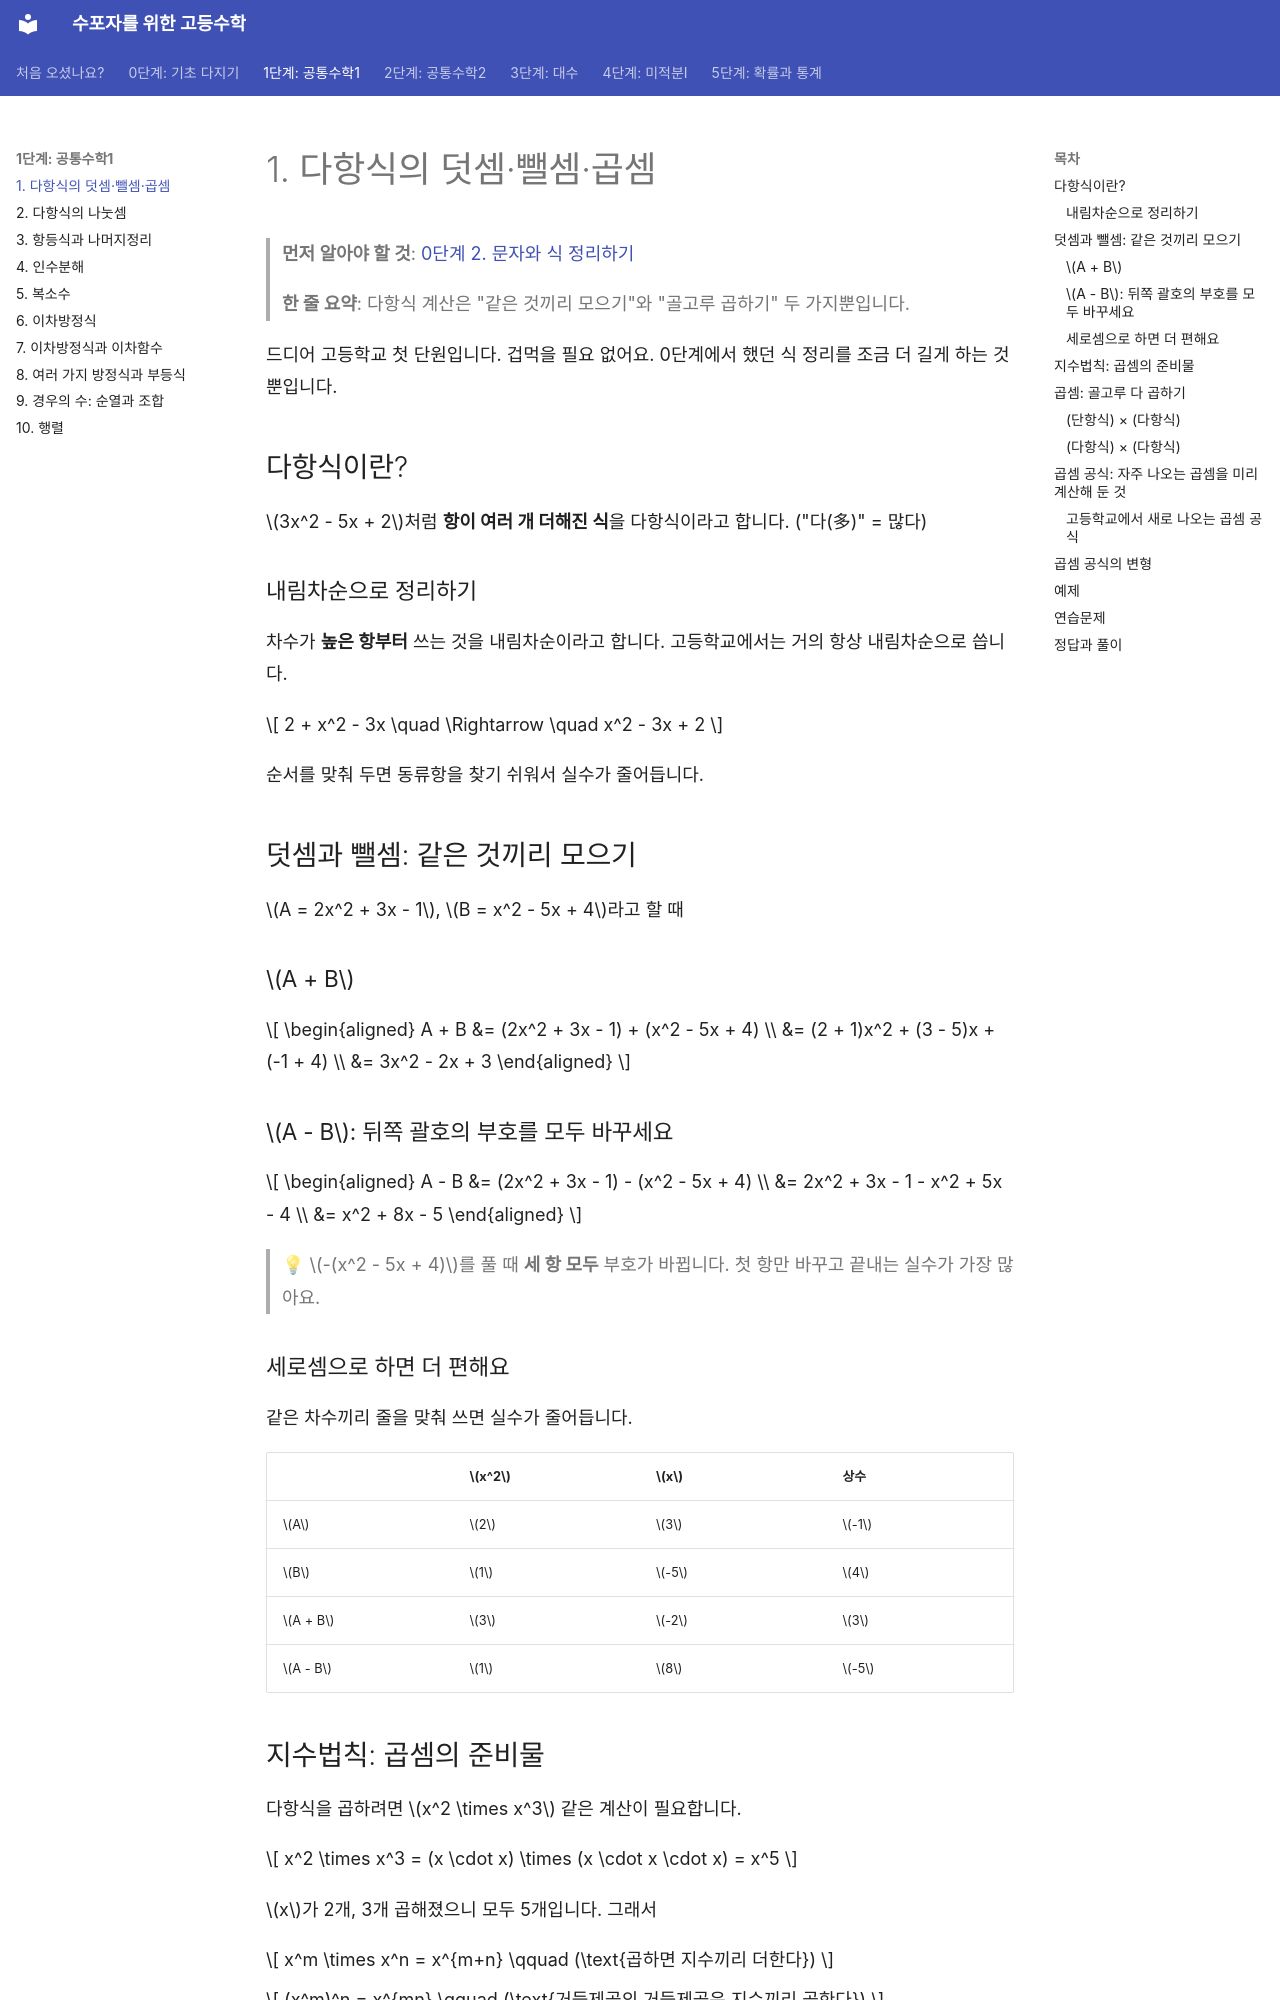

repository: goodhosup/math · page: common1/01-polynomials/index.html · generator: mkdocs

# 1. 다항식의 덧셈·뺄셈·곱셈

> **먼저 알아야 할 것**: [0단계 2. 문자와 식 정리하기](../basics/02-expressions.md)
>
> **한 줄 요약**: 다항식 계산은 "같은 것끼리 모으기"와 "골고루 곱하기" 두 가지뿐입니다.

드디어 고등학교 첫 단원입니다. 겁먹을 필요 없어요. 0단계에서 했던 식 정리를 조금 더 길게 하는 것뿐입니다.

## 다항식이란?

$3x^2 - 5x + 2$처럼 **항이 여러 개 더해진 식**을 다항식이라고 합니다. ("다(多)" = 많다)

### 내림차순으로 정리하기

차수가 **높은 항부터** 쓰는 것을 내림차순이라고 합니다. 고등학교에서는 거의 항상 내림차순으로 씁니다.

$$
2 + x^2 - 3x \quad \Rightarrow \quad x^2 - 3x + 2
$$

순서를 맞춰 두면 동류항을 찾기 쉬워서 실수가 줄어듭니다.

## 덧셈과 뺄셈: 같은 것끼리 모으기

$A = 2x^2 + 3x - 1$, $B = x^2 - 5x + 4$라고 할 때

### $A + B$

$$
\begin{aligned}
A + B &= (2x^2 + 3x - 1) + (x^2 - 5x + 4) \\
&= (2 + 1)x^2 + (3 - 5)x + (-1 + 4) \\
&= 3x^2 - 2x + 3
\end{aligned}
$$

### $A - B$: 뒤쪽 괄호의 부호를 모두 바꾸세요

$$
\begin{aligned}
A - B &= (2x^2 + 3x - 1) - (x^2 - 5x + 4) \\
&= 2x^2 + 3x - 1 - x^2 + 5x - 4 \\
&= x^2 + 8x - 5
\end{aligned}
$$

> 💡 $-(x^2 - 5x + 4)$를 풀 때 **세 항 모두** 부호가 바뀝니다. 첫 항만 바꾸고 끝내는 실수가 가장 많아요.

### 세로셈으로 하면 더 편해요

같은 차수끼리 줄을 맞춰 쓰면 실수가 줄어듭니다.

| | $x^2$ | $x$ | 상수 |
|---|---|---|---|
| $A$ | $2$ | $3$ | $-1$ |
| $B$ | $1$ | $-5$ | $4$ |
| $A + B$ | $3$ | $-2$ | $3$ |
| $A - B$ | $1$ | $8$ | $-5$ |

## 지수법칙: 곱셈의 준비물

다항식을 곱하려면 $x^2 \times x^3$ 같은 계산이 필요합니다.

$$
x^2 \times x^3 = (x \cdot x) \times (x \cdot x \cdot x) = x^5
$$

$x$가 2개, 3개 곱해졌으니 모두 5개입니다. 그래서

$$
x^m \times x^n = x^{m+n} \qquad (\text{곱하면 지수끼리 더한다})
$$

$$
(x^m)^n = x^{mn} \qquad (\text{거듭제곱의 거듭제곱은 지수끼리 곱한다})
$$

예) $3x^2 \times 4x^3 = (3 \times 4) \times x^{2+3} = 12x^5$
